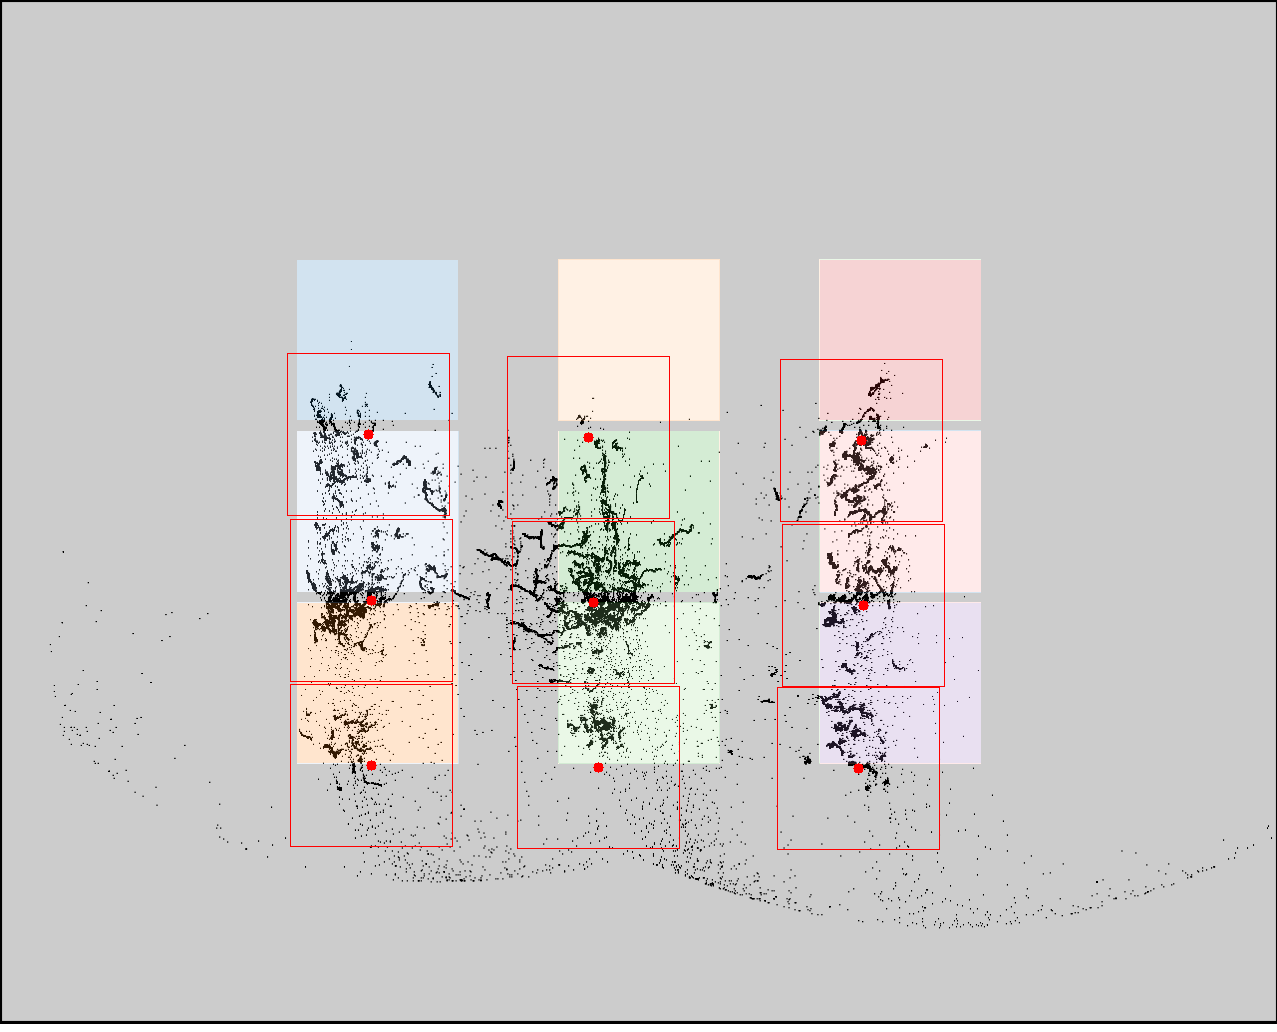

Source data for this figure (header and first rows):
click0, click1, click2, click3, click4, click5, click6, click7, click8
368, 371, 371, 588, 593, 598, 861, 863, 858
434, 600, 765, 437, 602, 767, 440, 605, 768
